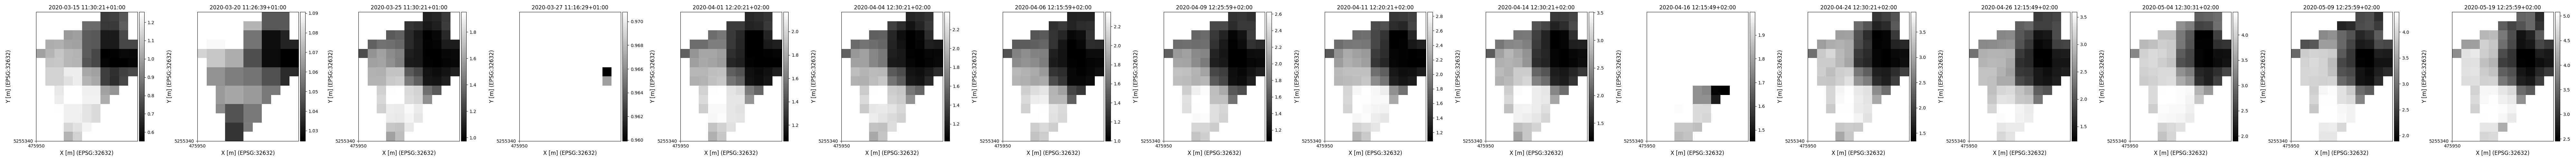

Source data for this figure (header and first rows):
time, y, x, lai
2020-03-15 11:30:21+01:00, 5255475, 476025, 0.7152
2020-03-15 11:30:21+01:00, 5255475, 476035, 0.726
2020-03-15 11:30:21+01:00, 5255475, 476045, 0.7956
2020-03-15 11:30:21+01:00, 5255465, 476005, 0.8502
2020-03-15 11:30:21+01:00, 5255465, 476015, 0.8467
2020-03-15 11:30:21+01:00, 5255465, 476025, 0.7074
2020-03-15 11:30:21+01:00, 5255465, 476035, 0.712
2020-03-15 11:30:21+01:00, 5255465, 476045, 0.8129
2020-03-15 11:30:21+01:00, 5255455, 475985, 0.9776
2020-03-15 11:30:21+01:00, 5255455, 475995, 0.9916
2020-03-15 11:30:21+01:00, 5255455, 476005, 0.8052
2020-03-15 11:30:21+01:00, 5255455, 476015, 0.7924
2020-03-15 11:30:21+01:00, 5255455, 476025, 0.6212
2020-03-15 11:30:21+01:00, 5255455, 476035, 0.6284
2020-03-15 11:30:21+01:00, 5255455, 476045, 0.7558
2020-03-15 11:30:21+01:00, 5255445, 475965, 1.032
2020-03-15 11:30:21+01:00, 5255445, 475975, 1.037
2020-03-15 11:30:21+01:00, 5255445, 475985, 1.002
2020-03-15 11:30:21+01:00, 5255445, 475995, 0.9978
2020-03-15 11:30:21+01:00, 5255445, 476005, 0.8052
2020-03-15 11:30:21+01:00, 5255445, 476015, 0.7924
2020-03-15 11:30:21+01:00, 5255445, 476025, 0.6284
2020-03-15 11:30:21+01:00, 5255445, 476035, 0.6255
2020-03-15 11:30:21+01:00, 5255445, 476045, 0.7485
2020-03-15 11:30:21+01:00, 5255445, 476055, 0.7485
2020-03-15 11:30:21+01:00, 5255435, 475955, 0.9995
2020-03-15 11:30:21+01:00, 5255435, 475965, 1.051
2020-03-15 11:30:21+01:00, 5255435, 475975, 1.095
2020-03-15 11:30:21+01:00, 5255435, 475985, 1.055
2020-03-15 11:30:21+01:00, 5255435, 475995, 1.049
2020-03-15 11:30:21+01:00, 5255435, 476005, 0.8072
2020-03-15 11:30:21+01:00, 5255435, 476015, 0.7484
2020-03-15 11:30:21+01:00, 5255435, 476025, 0.5529
2020-03-15 11:30:21+01:00, 5255435, 476035, 0.5601
2020-03-15 11:30:21+01:00, 5255435, 476045, 0.5778
2020-03-15 11:30:21+01:00, 5255435, 476055, 0.5758
2020-03-15 11:30:21+01:00, 5255425, 475965, 1.095
2020-03-15 11:30:21+01:00, 5255425, 475975, 1.101
2020-03-15 11:30:21+01:00, 5255425, 475985, 1.055
2020-03-15 11:30:21+01:00, 5255425, 475995, 1.051
2020-03-15 11:30:21+01:00, 5255425, 476005, 0.7873
2020-03-15 11:30:21+01:00, 5255425, 476015, 0.7461
2020-03-15 11:30:21+01:00, 5255425, 476025, 0.5655
2020-03-15 11:30:21+01:00, 5255425, 476035, 0.5472
2020-03-15 11:30:21+01:00, 5255425, 476045, 0.5477
2020-03-15 11:30:21+01:00, 5255425, 476055, 0.5645
2020-03-15 11:30:21+01:00, 5255415, 475965, 1.132
2020-03-15 11:30:21+01:00, 5255415, 475975, 1.132
2020-03-15 11:30:21+01:00, 5255415, 475985, 1.202
2020-03-15 11:30:21+01:00, 5255415, 475995, 1.207
2020-03-15 11:30:21+01:00, 5255415, 476005, 1.016
2020-03-15 11:30:21+01:00, 5255415, 476015, 0.9968
2020-03-15 11:30:21+01:00, 5255415, 476025, 0.7235
2020-03-15 11:30:21+01:00, 5255415, 476035, 0.6886
2020-03-15 11:30:21+01:00, 5255415, 476045, 0.732
2020-03-15 11:30:21+01:00, 5255415, 476055, 0.7575
2020-03-15 11:30:21+01:00, 5255405, 475965, 1.132
2020-03-15 11:30:21+01:00, 5255405, 475975, 1.132
2020-03-15 11:30:21+01:00, 5255405, 475985, 1.174
2020-03-15 11:30:21+01:00, 5255405, 475995, 1.202
... 1,251 more rows
